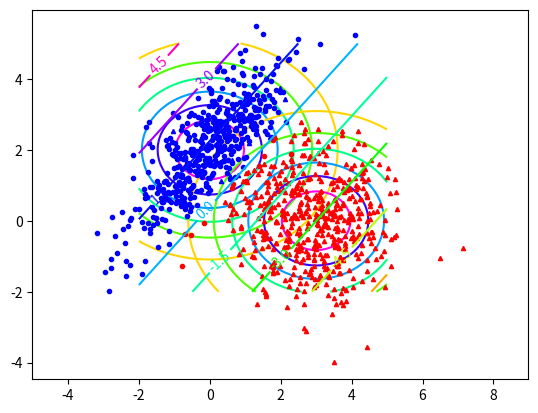
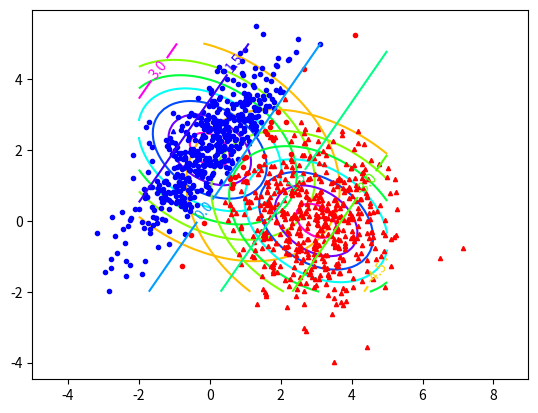
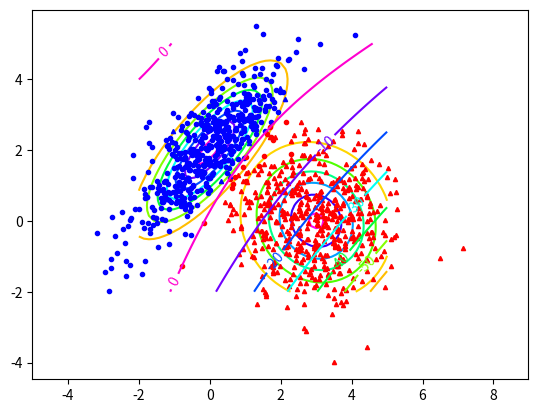

The matplotlib source for these figures, in order:
import numpy as np
import numpy.linalg as LA
import matplotlib.pyplot as plt

d=2; n=500
# mean
m1=np.array([0.,2.])[:,np.newaxis]
m2=np.array([3.,0.])[:,np.newaxis]
# variance
g_cov1=np.array([[1.3, 1.2],[1.2, 1.7]])
g_cov2=np.array([[1.4, -0.18],[-0.18, 1.4]])
# probability
p1=0.3
p2=1-p1
# data constellation
x1=np.random.multivariate_normal(m1.reshape(m1.shape[0]), g_cov1, n).T
x2=np.random.multivariate_normal(m2.reshape(m2.shape[0]), g_cov2, n).T


def gausscontour(c,m,xx,yy):
    xt=xx-m[0,0]
    yt=yy-m[1,0]
    ic=np.linalg.inv(c)
    p=1./(2.*np.pi*np.sqrt(np.linalg.det(c))) * \
        np.exp(-1./2.*(ic[0,0]*xt*xt+(ic[0,1]+ic[1,0])*xt*yt+ic[1,1]*yt*yt))
    return p

def recognition(x, mu, sigma, p):
    N = np.array(mu*np.ones(len(x.T)))
    return np.diag(-1./2.*(x-N).T.dot(LA.inv(sigma)).dot(x-N)) \
    +(-d/2.*np.log(2*np.pi)-1./2.*np.log(LA.norm(sigma, ord=1))+np.log(p))*np.ones(len(x.T))

def classification(cov1, cov2, name):
    w=m1-m2

    # recognition function ここを一般化するところから
    x0=1./2.*(m1+m2)-1./np.linalg.norm(m1-m2)**2.*np.log(p1/p2)*(m1-m2);
    l1=(w.T.dot(x1-x0)>0)[-1]
    l2=(w.T.dot(x2-x0)>0)[-1]
    l1=(recognition(x1, m1, cov1, p1)-recognition(x1, m2, cov2, p2)>0)
    l2=(recognition(x2, m1, cov1, p1)-recognition(x2, m2, cov2, p2)>0)

    [xx,yy]=np.meshgrid(np.linspace(-2, 5), np.linspace(-2, 5))
    plt.figure()
    plt.axis('equal')
    contour1=gausscontour(cov1, m1, xx, yy)
    plt.contour(xx, yy, contour1, cmap='hsv')
    contour2=gausscontour(cov2, m2, xx, yy)
    plt.contour(xx, yy, contour2, cmap='hsv')
    # correct x1
    plt.plot(x1[0,np.where(l1)], x1[1,np.where(l1)], 'bo', ms=3)
    # wrong x1
    plt.plot(x1[0,np.where(~l1)], x1[1,np.where(~l1)], 'ro', ms=3)
    # correct x2
    plt.plot(x2[0,np.where(1-l2)], x2[1,np.where(1-l2)], 'r^', ms=3)
    # wrong x2
    plt.plot(x2[0,np.where(l2)], x2[1,np.where(l2)], 'b^', ms=3)
    xxyy=np.c_[np.reshape(xx,-1), np.reshape(yy,-1)].T
    pp = recognition(xxyy, m1, cov1, p1)-recognition(xxyy, m2, cov2, p2)
    pp=np.reshape(pp, xx.shape)
    cs=plt.contour(xx, yy, pp, cmap='hsv') # 識別線
    plt.clabel(cs)
    # plt.savefig(name+'cov_diag.eps')
    plt.show()

if __name__ == '__main__':
    sigma = 1.5
    # variance-covariance matrix
    cov1=np.diag(np.cov(np.hstack([x1,x2])))*np.eye(d)
    cov2=cov1
    classification(cov1, cov2, "1")
    cov1=np.cov(np.hstack([x1,x2]))
    cov2=cov1
    classification(cov1, cov2, "2")
    cov1=np.cov(x1)
    cov2=np.cov(x2)
    classification(cov1, cov2, "3")
